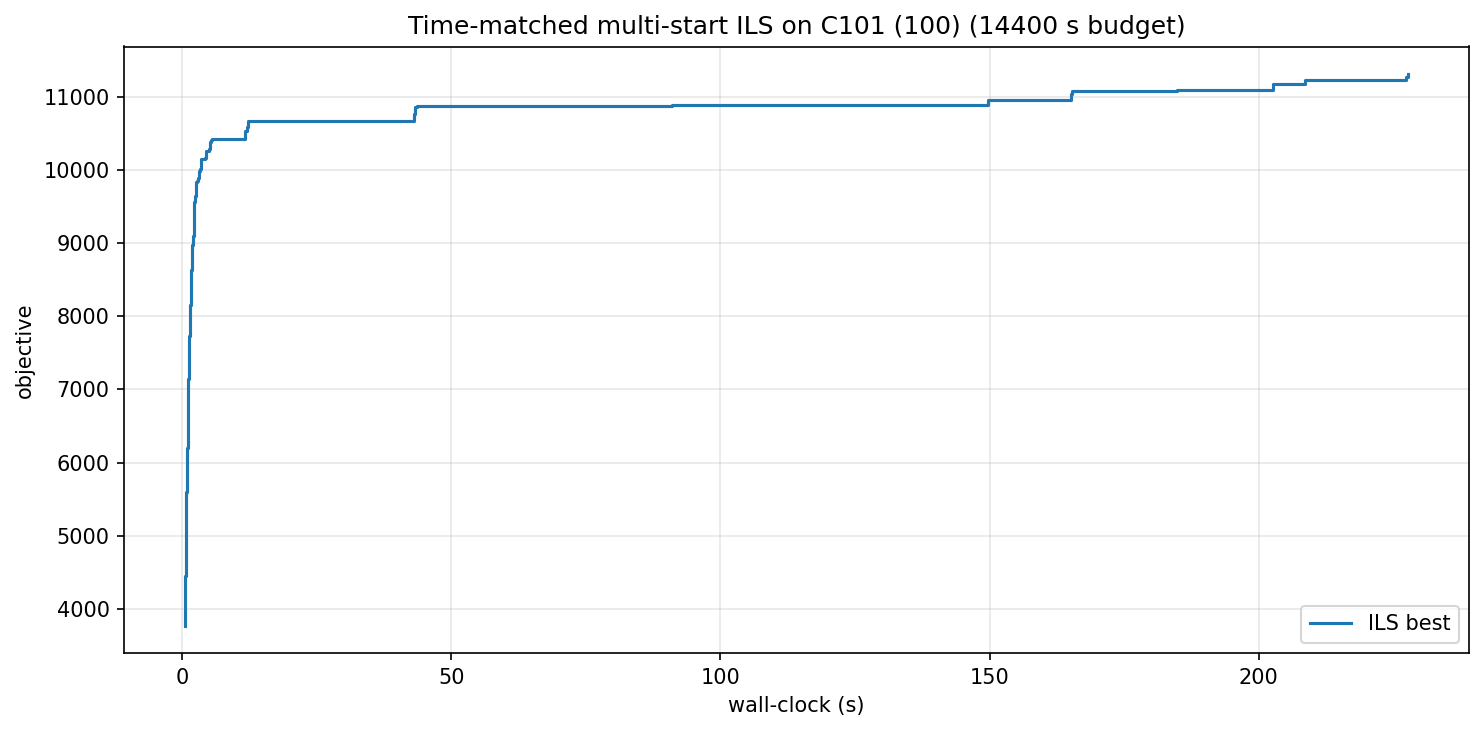

Values plotted in this chart, from the file beside it:
wall_s, iter, best_obj
0.59, 0, 3777
0.59, 1, 3920
0.59, 2, 4040
0.60, 3, 4315
0.61, 6, 4326
0.62, 7, 4452
0.63, 10, 4649
0.64, 11, 4766
0.65, 13, 4892
0.67, 15, 4992
0.67, 16, 5166
0.70, 20, 5254
0.71, 21, 5324
0.72, 22, 5426
0.76, 26, 5445
0.78, 28, 5596
0.82, 31, 5683
0.85, 34, 5703
0.86, 35, 5953
0.88, 36, 6066
0.93, 40, 6107
0.94, 41, 6194
1.00, 45, 6279
1.01, 46, 6401
1.03, 47, 6488
1.07, 50, 6741
1.10, 52, 6793
1.13, 54, 6814
1.15, 55, 6931
1.17, 56, 7139
1.19, 57, 7293
1.23, 60, 7386
1.25, 61, 7484
1.30, 64, 7492
1.32, 65, 7643
1.35, 67, 7735
1.40, 69, 7823
1.42, 70, 8086
1.44, 71, 8093
1.50, 74, 8149
1.59, 78, 8301
1.62, 79, 8507
1.70, 82, 8549
1.72, 83, 8629
1.75, 84, 8758
1.77, 85, 8948
1.83, 87, 8975
1.98, 92, 9035
2.10, 96, 9100
2.14, 97, 9283
2.16, 98, 9482
2.20, 99, 9510
2.25, 101, 9563
2.46, 111, 9646
2.55, 113, 9755
2.60, 115, 9823
2.63, 118, 9835
2.78, 124, 9851
2.87, 126, 9877
2.98, 131, 9889
... 44 more rows
